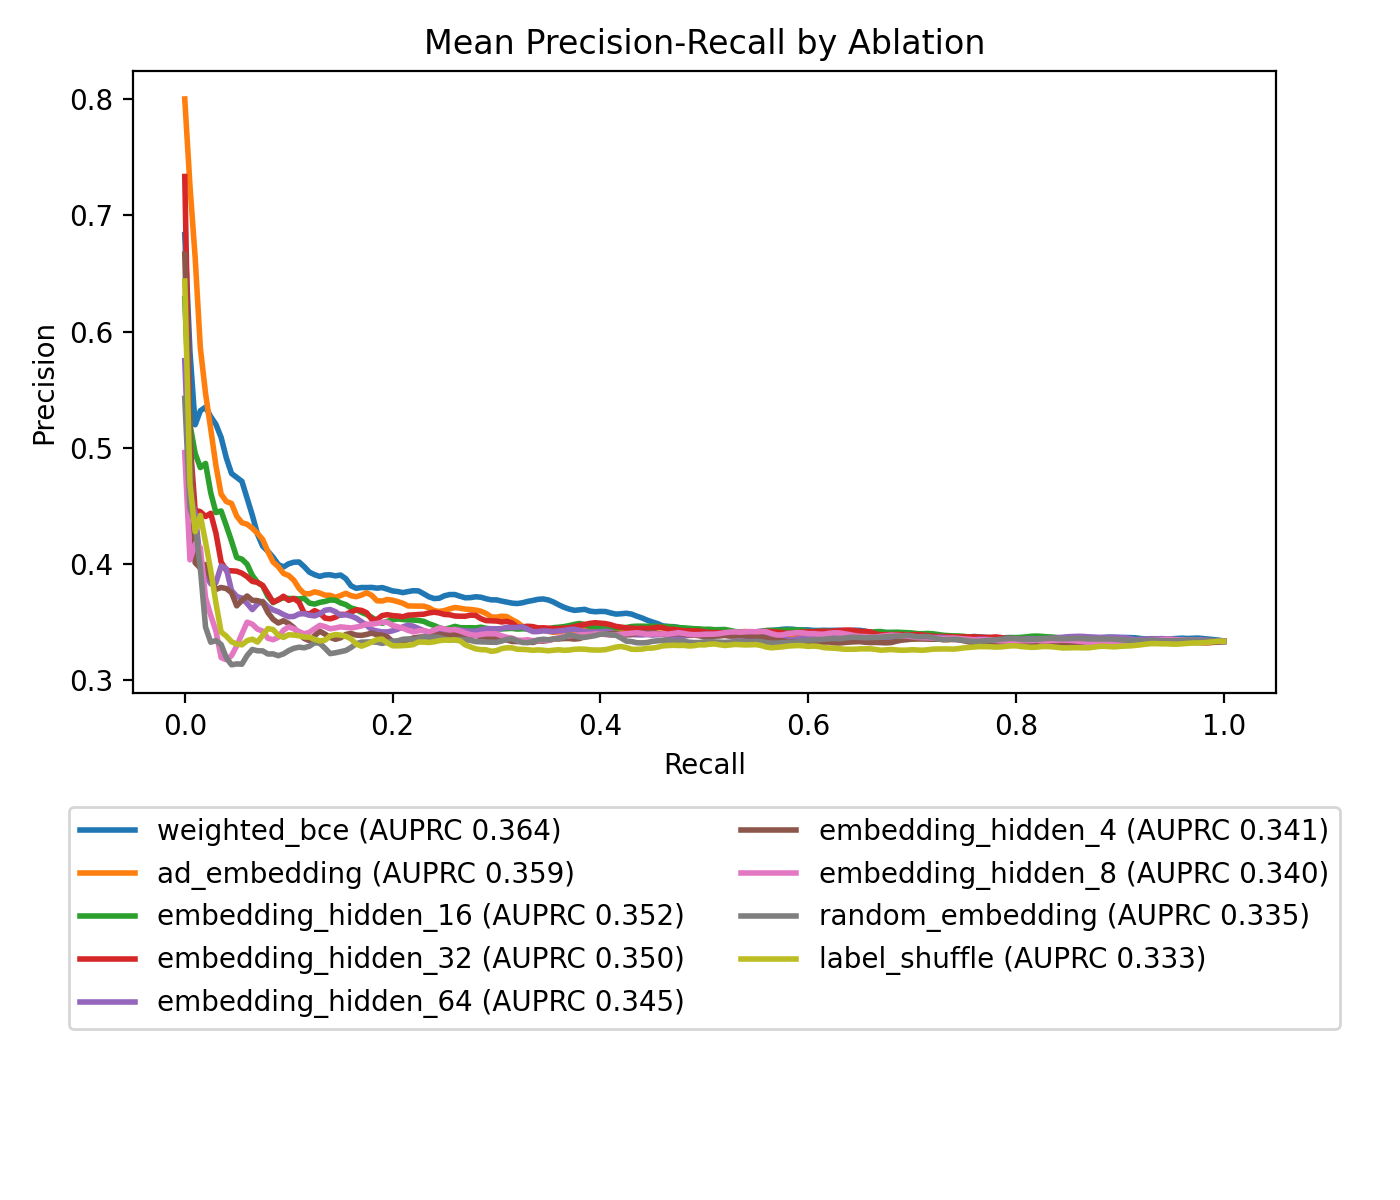

Data behind this chart, as committed beside it:
ablation_name, recall, mean_precision
weighted_bce, 0.0, 0.6833
weighted_bce, 0.005, 0.5828
weighted_bce, 0.01, 0.5199
weighted_bce, 0.015, 0.5319
weighted_bce, 0.02, 0.535
weighted_bce, 0.025, 0.5269
weighted_bce, 0.03, 0.5202
weighted_bce, 0.035, 0.509
weighted_bce, 0.04, 0.4914
weighted_bce, 0.045, 0.478
weighted_bce, 0.05, 0.4745
weighted_bce, 0.055, 0.4712
weighted_bce, 0.06, 0.4568
weighted_bce, 0.065, 0.4422
weighted_bce, 0.07, 0.4259
weighted_bce, 0.075, 0.4155
weighted_bce, 0.08, 0.4111
weighted_bce, 0.085, 0.4059
weighted_bce, 0.09, 0.3997
weighted_bce, 0.095, 0.3976
weighted_bce, 0.1, 0.4003
weighted_bce, 0.105, 0.4017
weighted_bce, 0.11, 0.4019
weighted_bce, 0.115, 0.3978
weighted_bce, 0.12, 0.3931
weighted_bce, 0.125, 0.3909
weighted_bce, 0.13, 0.3895
weighted_bce, 0.135, 0.3907
weighted_bce, 0.14, 0.3909
weighted_bce, 0.145, 0.39
weighted_bce, 0.15, 0.3906
weighted_bce, 0.155, 0.3876
weighted_bce, 0.16, 0.3814
weighted_bce, 0.165, 0.3793
weighted_bce, 0.17, 0.3799
weighted_bce, 0.175, 0.3799
weighted_bce, 0.18, 0.38
weighted_bce, 0.185, 0.3794
weighted_bce, 0.19, 0.3799
weighted_bce, 0.195, 0.3785
weighted_bce, 0.2, 0.377
weighted_bce, 0.205, 0.3765
weighted_bce, 0.21, 0.3756
weighted_bce, 0.215, 0.3765
weighted_bce, 0.22, 0.3772
weighted_bce, 0.225, 0.377
weighted_bce, 0.23, 0.3745
weighted_bce, 0.235, 0.3719
weighted_bce, 0.24, 0.3704
weighted_bce, 0.245, 0.3707
weighted_bce, 0.25, 0.3729
weighted_bce, 0.255, 0.3739
weighted_bce, 0.26, 0.3739
weighted_bce, 0.265, 0.3724
weighted_bce, 0.27, 0.3711
weighted_bce, 0.275, 0.3713
weighted_bce, 0.28, 0.372
weighted_bce, 0.285, 0.3716
weighted_bce, 0.29, 0.3703
weighted_bce, 0.295, 0.3693
... 1,749 more rows
